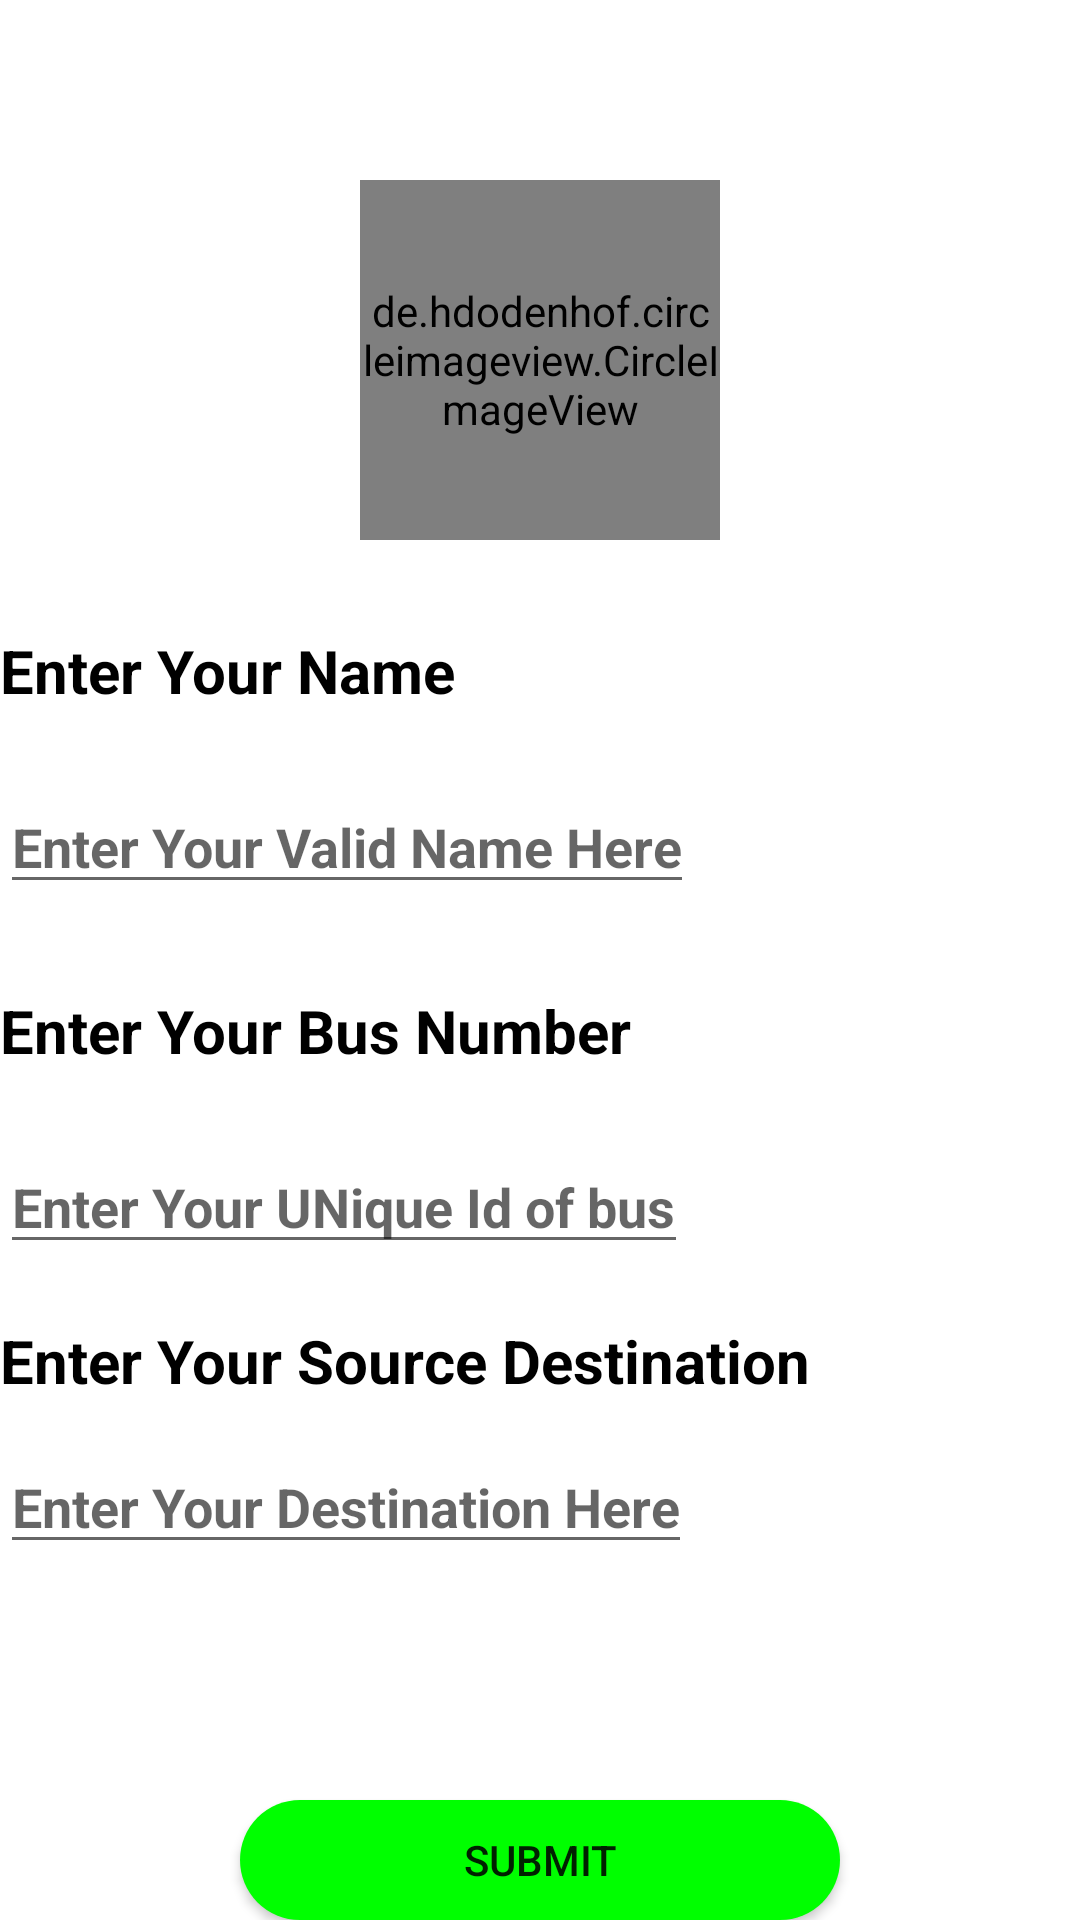

Reconstruct the res/layout file that produces this screen, plus the resources it refers to.
<!-- AndroidManifest.xml: application theme Theme.DetailedBussList -->
<!-- res/layout/activity_user.xml -->
<?xml version="1.0" encoding="utf-8"?>
<RelativeLayout
    xmlns:android="http://schemas.android.com/apk/res/android"
    xmlns:app="http://schemas.android.com/apk/res-auto"
    xmlns:tools="http://schemas.android.com/tools"
    android:layout_width="match_parent"
    android:layout_height="match_parent"
    android:orientation="vertical"
    tools:context=".MainActivity"
    android:background="@drawable/circles">


   <de.hdodenhof.circleimageview.CircleImageView
       android:id="@+id/imageView"
       android:layout_width="120dp"
       android:layout_height="120dp"
       android:src="@drawable/profile"
       android:layout_centerHorizontal="true"
       android:layout_marginTop="60dp"/>
    <TextView
        android:layout_width="wrap_content"
        android:layout_height="wrap_content"
        android:text="Enter Your Name"
        android:textColor="@color/black"
        android:layout_below="@id/imageView"
        android:layout_marginRight="15dp"
        android:textStyle="bold"
        android:textSize="20dp"
        android:layout_marginTop="30dp"/>

    <EditText
        android:layout_width="wrap_content"
        android:layout_height="wrap_content"
        android:hint="Enter Your Valid Name Here"
        android:textColor="@color/black"
        android:layout_below="@id/imageView"
        android:textStyle="bold"
        android:layout_marginTop="80dp"/>


    <TextView
        android:layout_width="wrap_content"
        android:layout_height="wrap_content"
        android:text="Enter Your Bus Number"
        android:textColor="@color/black"
        android:layout_below="@id/imageView"
        android:layout_marginRight="15dp"
        android:textStyle="bold"
        android:textSize="20dp"
        android:layout_marginTop="150dp"/>

    <EditText
        android:layout_width="wrap_content"
        android:layout_height="wrap_content"
        android:hint="Enter Your UNique Id of bus"
        android:textColor="@color/black"
        android:layout_below="@id/imageView"
        android:textStyle="bold"
        android:layout_marginTop="200dp"/>

    <TextView
        android:layout_width="wrap_content"
        android:layout_height="wrap_content"
        android:text="Enter Your Source Destination"
        android:textColor="@color/black"
        android:layout_below="@id/imageView"
        android:layout_marginRight="15dp"
        android:textStyle="bold"
        android:textSize="20dp"
        android:layout_marginTop="260dp"/>

    <EditText
        android:layout_width="wrap_content"
        android:layout_height="wrap_content"
        android:hint="Enter Your Destination Here"
        android:textColor="@color/black"
        android:layout_below="@id/imageView"
        android:textStyle="bold"
        android:layout_marginTop="300dp"/>


    <Button
        android:onClick="true"
        android:layout_width="200dp"
        android:layout_height="wrap_content"
        android:text="Submit"
        android:layout_centerHorizontal="true"
        android:background="@drawable/rounded"
        android:layout_marginTop="600dp"
        tools:ignore="OnClick" />


</RelativeLayout>
<!-- resources referenced by this layout -->
<resources>
  <color name="black">#FF000000</color>
  <!-- drawable rounded (drawable) -->
  <?xml version="1.0" encoding="utf-8"?>
  <shape xmlns:android="http://schemas.android.com/apk/res/android"
      android:shape="rectangle">
  
      <solid android:color="@color/lightgreen"/>
  
          <corners android:bottomRightRadius="20dp"
              android:bottomLeftRadius="20dp"
              android:topRightRadius="20dp"
              android:topLeftRadius="20dp"/>
  
  
  
  
  
  </shape>
  <style name="Theme.DetailedBussList" parent="Theme.MaterialComponents.DayNight.DarkActionBar">
          
          <item name="colorPrimary">@color/purple_500</item>
          <item name="colorPrimaryVariant">@color/purple_700</item>
          <item name="colorOnPrimary">@color/white</item>
          
          <item name="colorSecondary">@color/teal_200</item>
          <item name="colorSecondaryVariant">@color/teal_700</item>
          <item name="colorOnSecondary">@color/black</item>
          
          <item name="android:statusBarColor">?attr/colorPrimaryVariant</item>
          
      </style>
  <color name="lightgreen">#00FF00</color>
  <color name="purple_500">#FF6200EE</color>
  <color name="purple_700">#FF3700B3</color>
  <color name="white">#FFFFFFFF</color>
  <color name="teal_200">#FF03DAC5</color>
  <color name="teal_700">#FF018786</color>
</resources>
